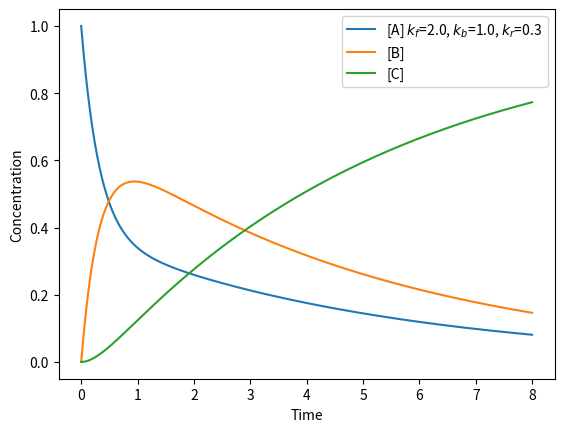

The script that saved this image:
import matplotlib.pyplot as plt

tmax, h = 8.0, 0.01
kf, kb, kr = 2.0, 1.0, 0.3
t, a, b, c = 0, 1, 0, 0

tt, aa, bb, cc = [], [], [], []
while t <= tmax:
    tt.append(t)
    aa.append(a)
    bb.append(b)
    cc.append(c)
    t += h
    vf, vb, vr = kf * a, kb * b, kr * b
    a += (-vf + vb ) * h
    b += ( vf - vb - vr ) * h
    c +=   vr * h

plt.plot(tt, aa, label=f'[A] $k_f$={kf}, $k_b$={kb}, $k_r$={kr}')
plt.plot(tt, bb, label='[B]')
plt.plot(tt, cc, label='[C]')
plt.xlabel('Time')
plt.ylabel('Concentration')
plt.legend()
plt.show()

